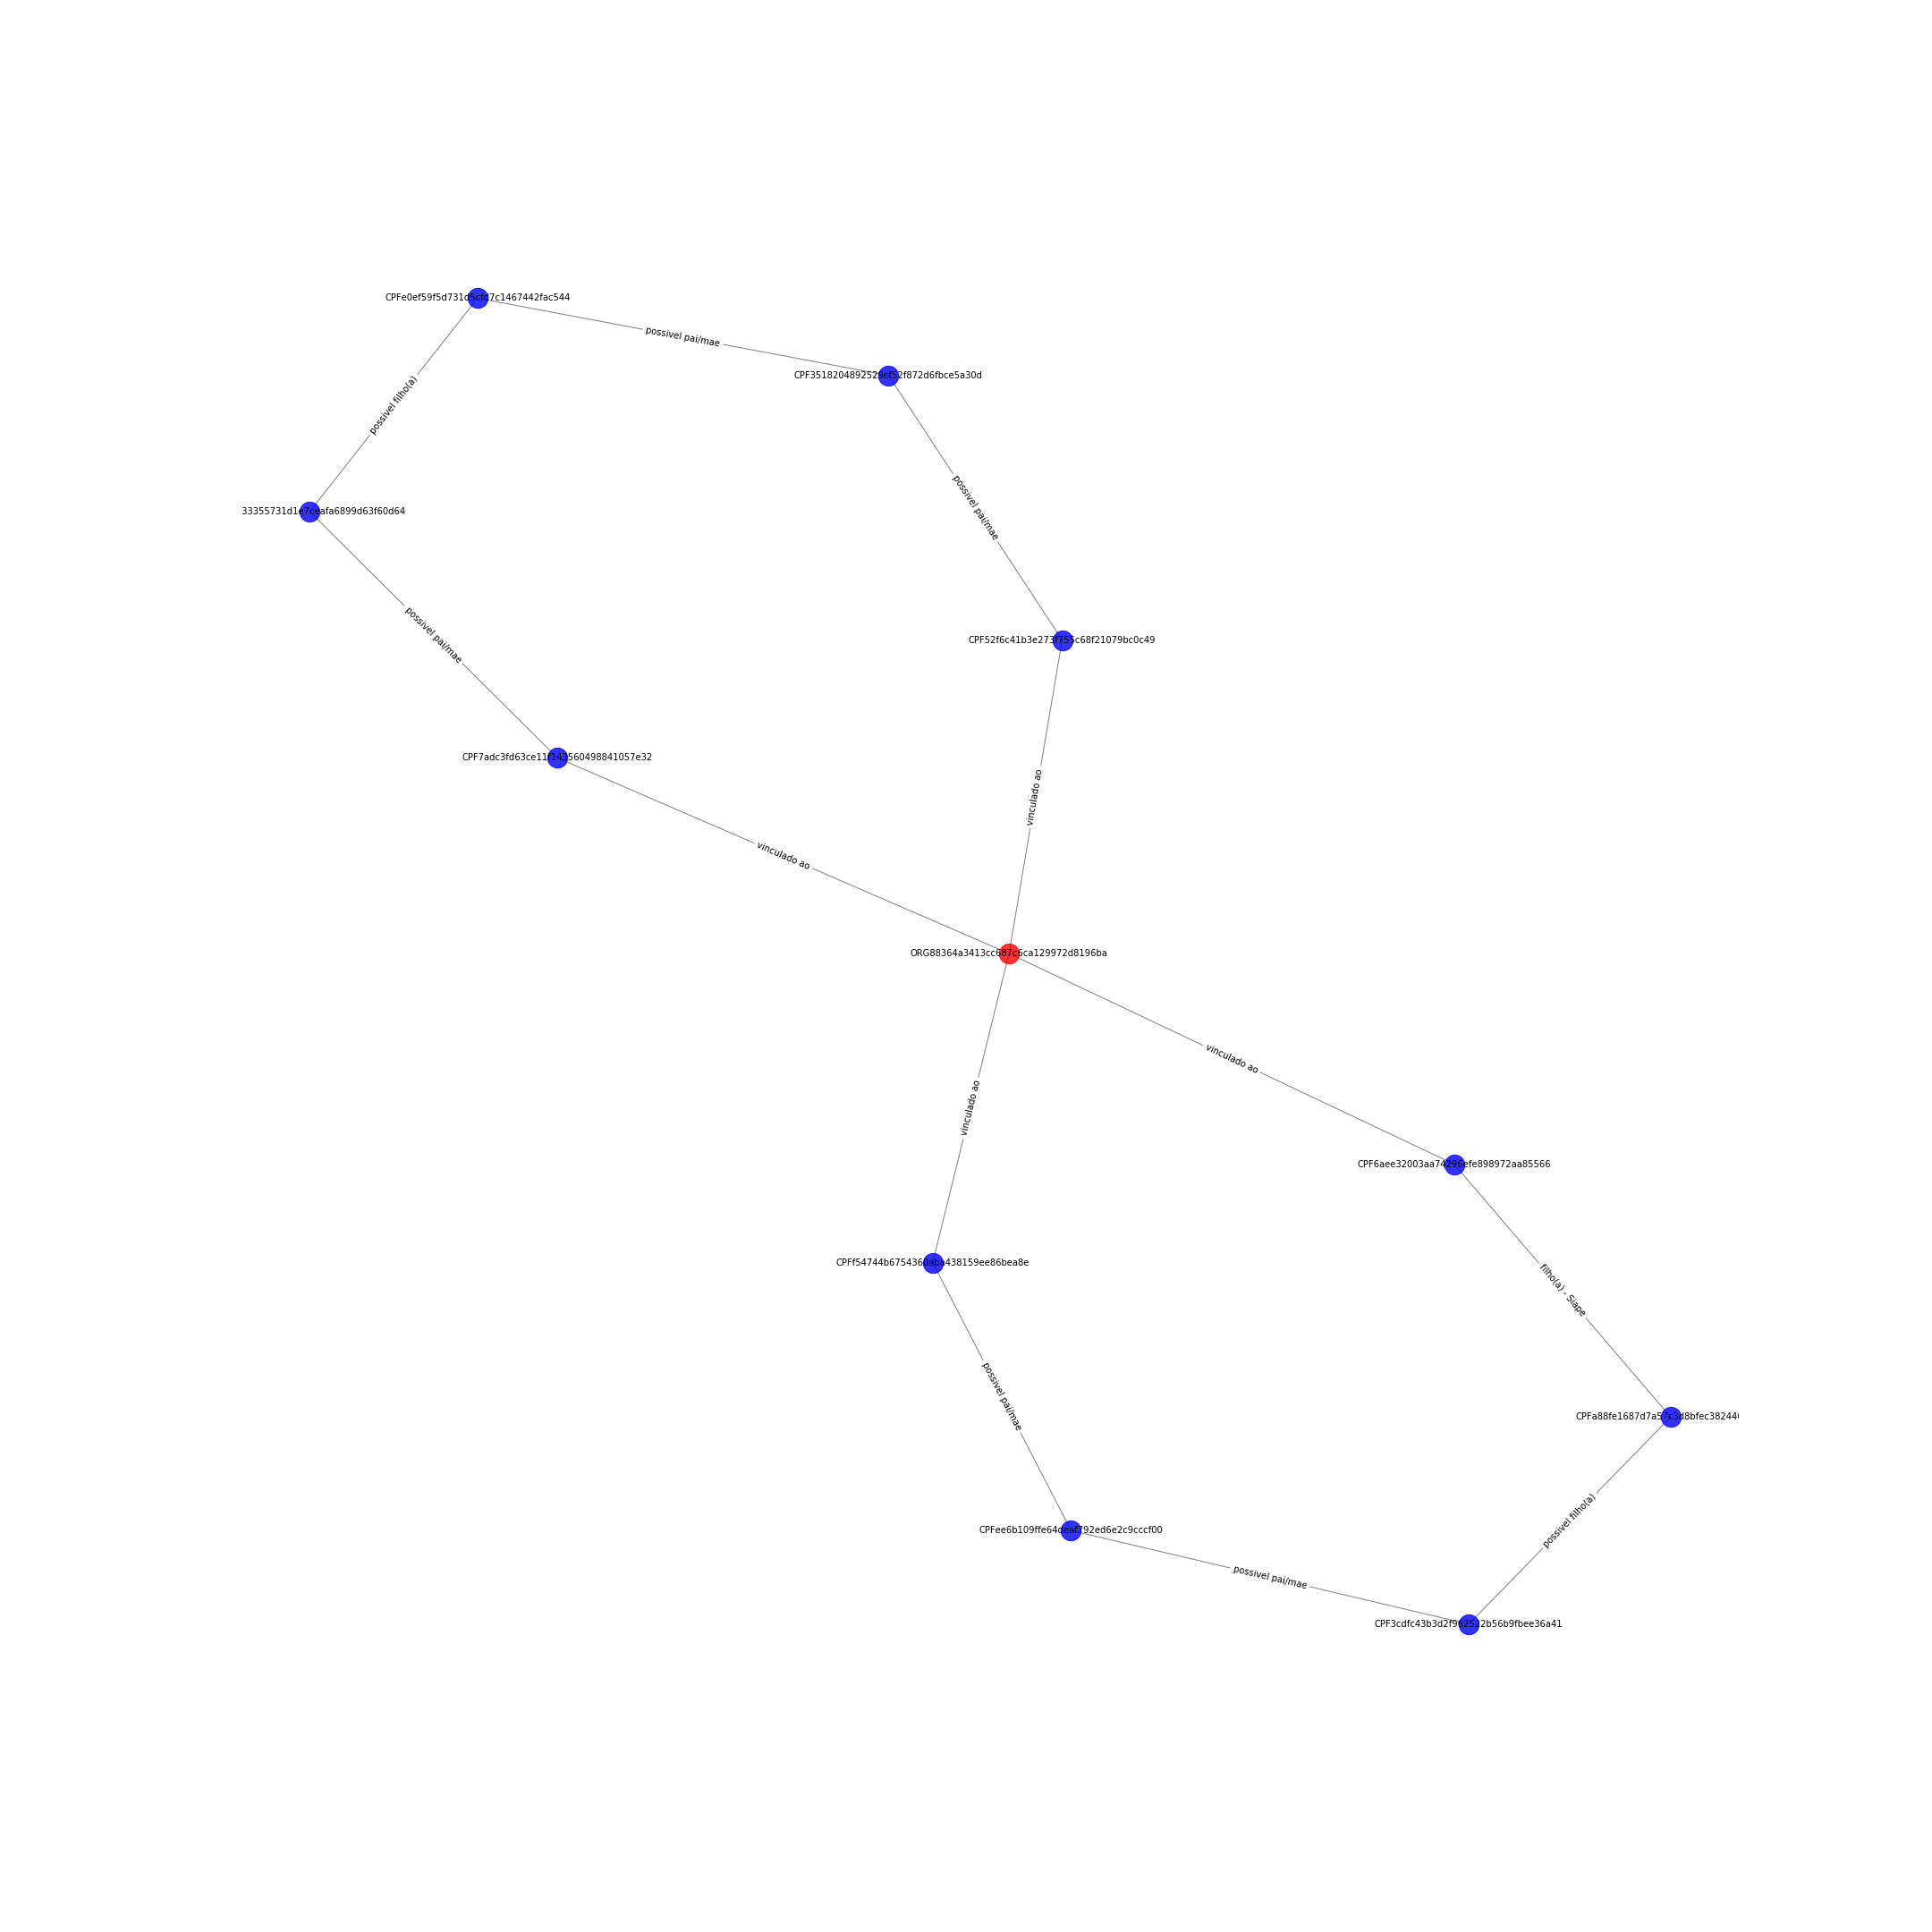

The table this chart was drawn from, first rows:
CPF3518204892529cf52f872d6fbce5a30d; CPFe0ef59f5d731d5cfd7c1467442fac544; {'etiqueta': 'possivel pai/mae'}
CPF3518204892529cf52f872d6fbce5a30d; CPF52f6c41b3e273f755c68f21079bc0c49; {'etiqueta': 'possivel pai/mae'}
CPF3cdfc43b3d2f962522b56b9fbee36a41; CPFa88fe1687d7a57c3d8bfec382446c73a; {'etiqueta': 'possivel filho(a)'}
CPF3cdfc43b3d2f962522b56b9fbee36a41; CPFee6b109ffe64deaf792ed6e2c9cccf00; {'etiqueta': 'possivel pai/mae'}
CPF7adc3fd63ce11f143560498841057e32; CPF4533355731d1e7ceafa6899d63f60d64; {'etiqueta': 'possivel pai/mae'}
CPF7adc3fd63ce11f143560498841057e32; ORG88364a3413cc687c6ca129972d8196ba; {'etiqueta': 'vinculado ao'}
CPF52f6c41b3e273f755c68f21079bc0c49; ORG88364a3413cc687c6ca129972d8196ba; {'etiqueta': 'vinculado ao'}
ORG88364a3413cc687c6ca129972d8196ba; CPF6aee32003aa74296efe898972aa85566; {'etiqueta': 'vinculado ao'}
ORG88364a3413cc687c6ca129972d8196ba; CPFf54744b6754360aba438159ee86bea8e; {'etiqueta': 'vinculado ao'}
CPFa88fe1687d7a57c3d8bfec382446c73a; CPF6aee32003aa74296efe898972aa85566; {'etiqueta': 'filho(a) - Siape'}
CPF4533355731d1e7ceafa6899d63f60d64; CPFe0ef59f5d731d5cfd7c1467442fac544; {'etiqueta': 'possivel filho(a)'}
CPFee6b109ffe64deaf792ed6e2c9cccf00; CPFf54744b6754360aba438159ee86bea8e; {'etiqueta': 'possivel pai/mae'}
